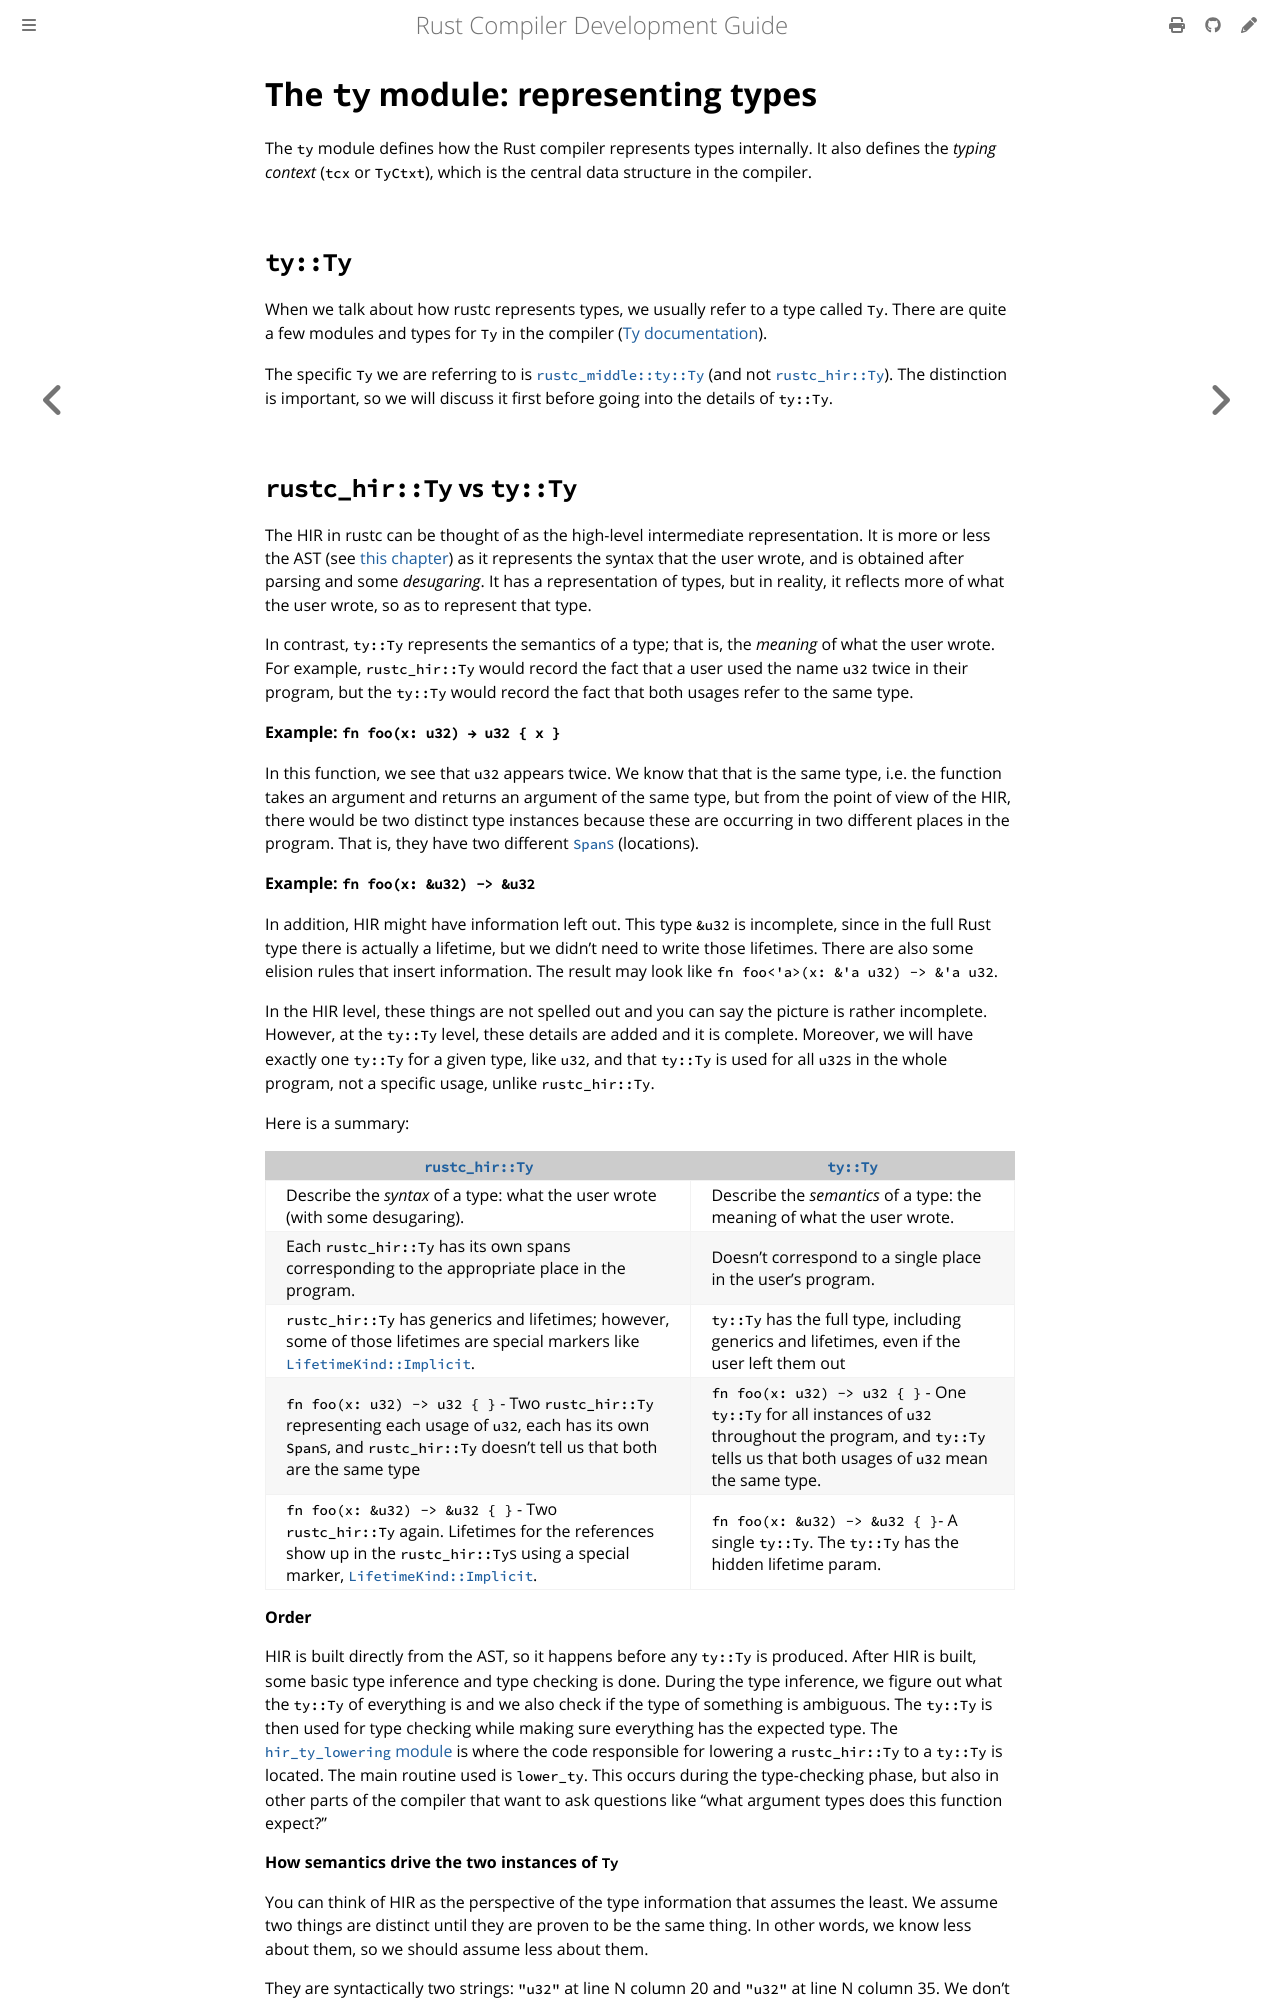

repository: rust-lang/rustc-dev-guide · page: ty.html · generator: mdbook

# The `ty` module: representing types

The `ty` module defines how the Rust compiler represents types internally.
It also defines the *typing context* (`tcx` or `TyCtxt`),
which is the central data structure in the compiler.

## `ty::Ty`

When we talk about how rustc represents types, we usually refer to a type called `Ty`.
There are quite a few modules and types for `Ty` in the compiler ([Ty documentation][ty]).

[ty]: https://doc.rust-lang.org/nightly/nightly-rustc/rustc_middle/ty/index.html

The specific `Ty` we are referring to is [`rustc_middle::ty::Ty`][ty_ty] (and not
[`rustc_hir::Ty`][hir_ty]).
The distinction is important, so we will discuss it first before going into the details of `ty::Ty`.

[ty_ty]: https://doc.rust-lang.org/nightly/nightly-rustc/rustc_middle/ty/struct.Ty.html
[hir_ty]: https://doc.rust-lang.org/nightly/nightly-rustc/rustc_hir/hir/struct.Ty.html
